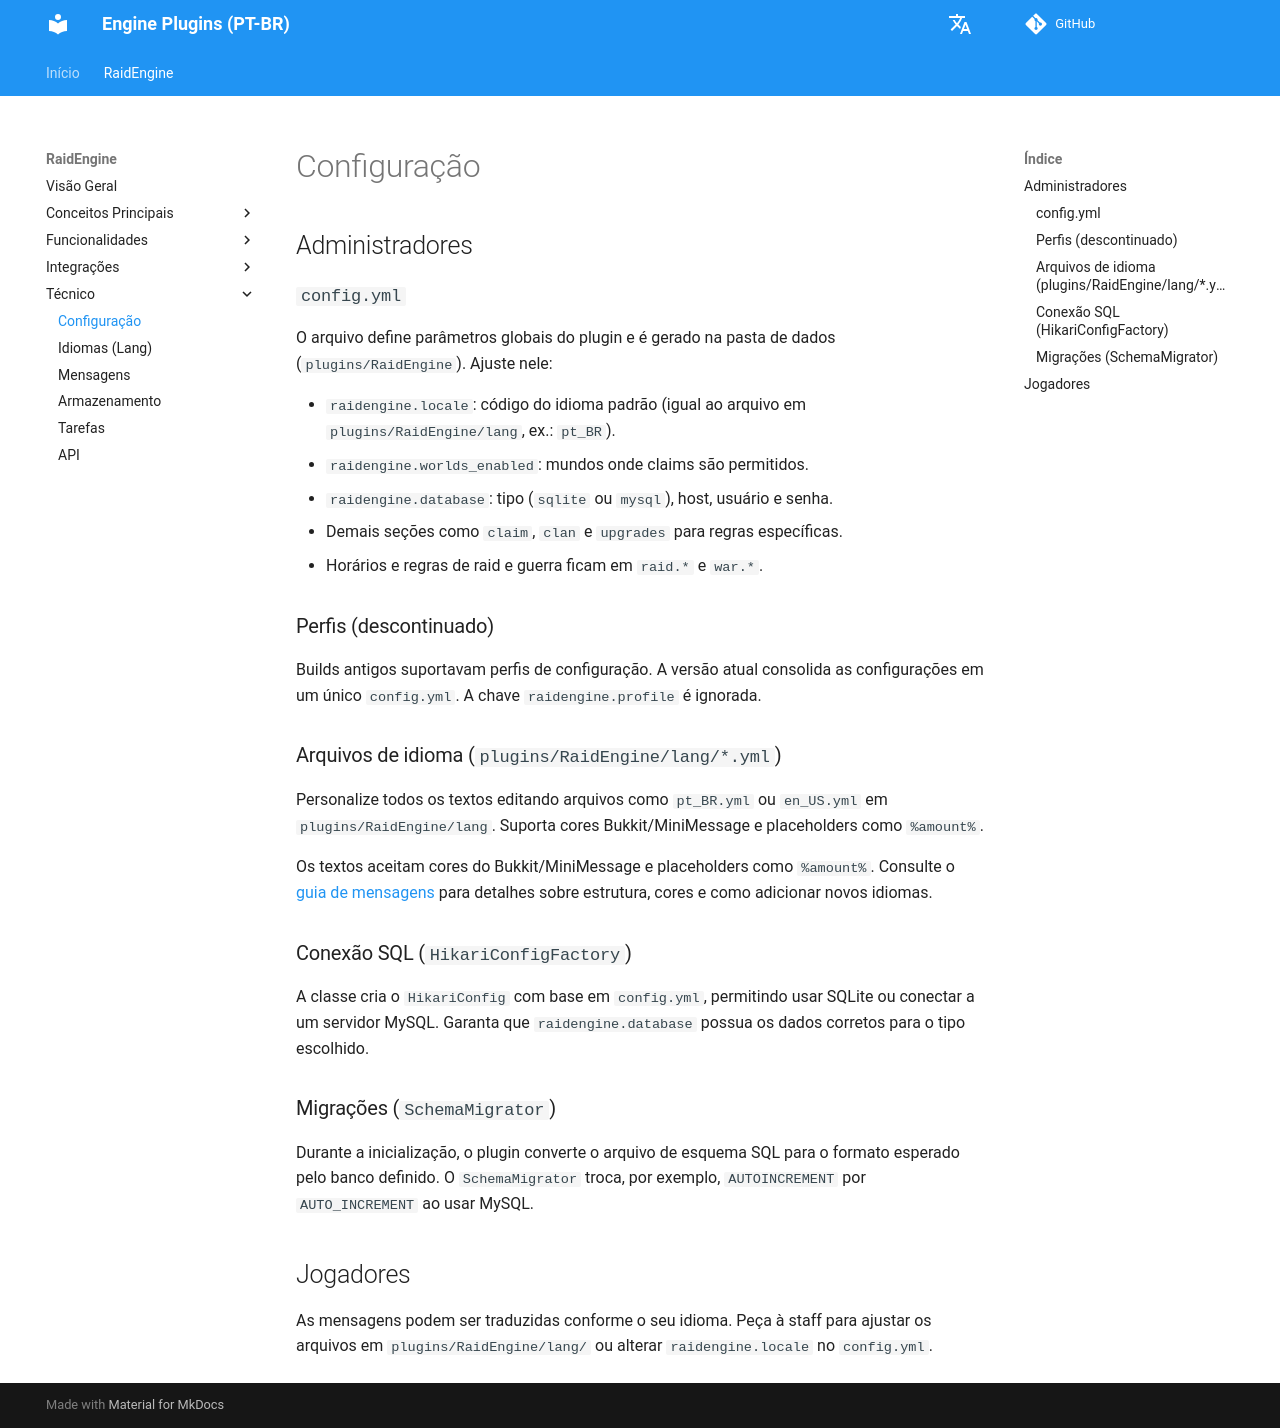

repository: dathannobrega/EnginePlugins-docs · page: pt/configuration/index.html · generator: mkdocs

# Configuração

## Administradores

### `config.yml`
O arquivo define parâmetros globais do plugin e é gerado na pasta de dados
(`plugins/RaidEngine`). Ajuste nele:

- `raidengine.locale`: código do idioma padrão (igual ao arquivo em `plugins/RaidEngine/lang`, ex.: `pt_BR`).
- `raidengine.worlds_enabled`: mundos onde claims são permitidos.
- `raidengine.database`: tipo (`sqlite` ou `mysql`), host, usuário e senha.
- Demais seções como `claim`, `clan` e `upgrades` para regras específicas.
- Horários e regras de raid e guerra ficam em `raid.*` e `war.*`.

### Perfis (descontinuado)
Builds antigos suportavam perfis de configuração. A versão atual consolida as
configurações em um único `config.yml`. A chave `raidengine.profile` é ignorada.

### Arquivos de idioma (`plugins/RaidEngine/lang/*.yml`)
Personalize todos os textos editando arquivos como `pt_BR.yml` ou `en_US.yml` em `plugins/RaidEngine/lang`. Suporta cores Bukkit/MiniMessage e placeholders como `%amount%`.

Os textos aceitam cores do Bukkit/MiniMessage e placeholders como `%amount%`.
Consulte o [guia de mensagens](messages.md) para detalhes sobre estrutura,
cores e como adicionar novos idiomas.

### Conexão SQL (`HikariConfigFactory`)
A classe cria o `HikariConfig` com base em `config.yml`, permitindo usar
SQLite ou conectar a um servidor MySQL. Garanta que `raidengine.database`
possua os dados corretos para o tipo escolhido.

### Migrações (`SchemaMigrator`)
Durante a inicialização, o plugin converte o arquivo de esquema SQL para o
formato esperado pelo banco definido. O `SchemaMigrator` troca, por exemplo,
`AUTOINCREMENT` por `AUTO_INCREMENT` ao usar MySQL.

## Jogadores
As mensagens podem ser traduzidas conforme o seu idioma. Peça à staff para ajustar os arquivos em `plugins/RaidEngine/lang/` ou alterar `raidengine.locale` no `config.yml`.
